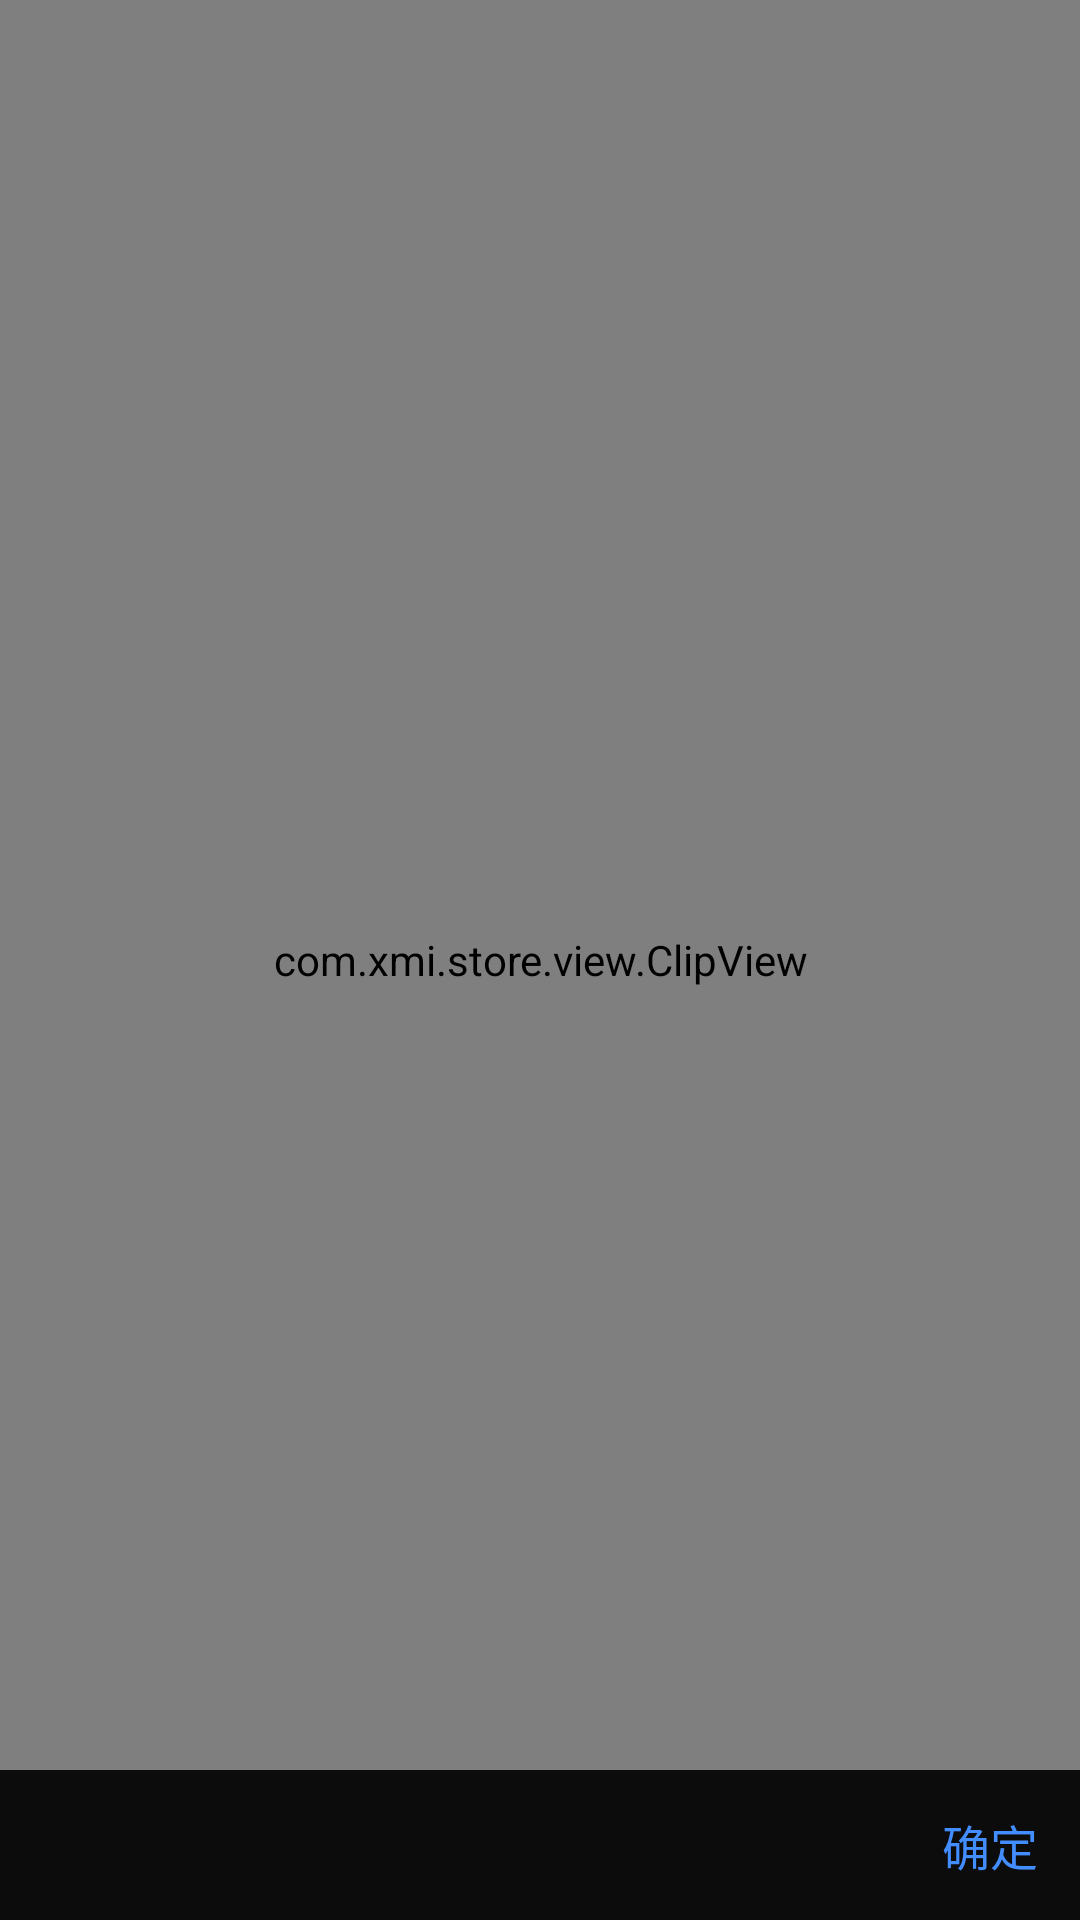

Produce the Android XML layout that renders to this screen, including the resource entries it uses.
<!-- AndroidManifest.xml: application theme DayTheme -->
<!-- res/layout/activity_clip_photo.xml -->
<?xml version="1.0" encoding="utf-8"?>
<RelativeLayout xmlns:android="http://schemas.android.com/apk/res/android"
    android:layout_width="fill_parent"
    android:layout_height="fill_parent"
    android:background="#000">

    <ImageView
        android:id="@+id/src_pic"
        android:layout_width="fill_parent"
        android:layout_height="fill_parent"
        android:scaleType="matrix" />

    <com.xmi.store.view.ClipView
        android:id="@+id/clipview"
        android:layout_width="fill_parent"
        android:layout_height="fill_parent"
        android:layout_alignParentLeft="true"
        android:layout_alignParentTop="true" />

    <RelativeLayout
        android:id="@+id/rl_bottom"
        android:layout_width="match_parent"
        android:layout_height="50dp"
        android:layout_alignParentBottom="true"
        android:background="#e6000000">

        <TextView
            android:id="@+id/tv_bottom_ok"
            android:layout_width="50dp"
            android:layout_height="30dp"
            android:text="确定"
            android:layout_alignParentRight="true"
            android:layout_centerVertical="true"
            android:gravity="center"
            android:paddingRight="10dp"
            android:textColor="#428dff"
            android:textSize="16sp" />

    </RelativeLayout>


</RelativeLayout>
<!-- resources referenced by this layout -->
<resources>
  <style name="DayTheme" parent="AppTheme">
          <item name="root_view_bg">@mipmap/bg_day</item>
          <item name="btn_bg">@color/white_btn_color</item>
          <item name="text_color">@color/black_tx_color</item>
      </style>
  <style name="AppTheme" parent="Theme.AppCompat.Light.DarkActionBar">
          
      </style>
  <color name="white_btn_color">#3BB32E</color>
  <color name="black_tx_color">#333333</color>
</resources>
